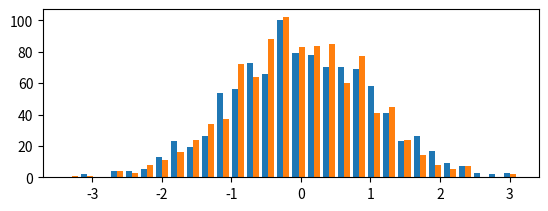

Recreate this plot in Python. (Note: this script raises an exception after producing the figure.)
import numpy as np

sigma = 1
mu = 0
np.array((2))

# 构造样本数据 X, Y
X = np.random.normal(loc=mu, scale=sigma, size=(1000, 2))
W = np.array([[2, -3.4]])
W = np.transpose(W)
b = 4.2

Y = np.matmul(X, W) + b

# 加上随机噪声
Y = Y + np.random.normal(0, 0.1, size=Y.shape)

# debug message
print(Y)
print(W.shape)
print(W)
print(X.shape)
print(Y.shape)

print(abs(np.mean(X)))
print(np.std(X, ddof=1))


def show_pic(X, sigma):
    """
    show picture

    :param X:
    :param sigma:
    :return:
    """
    import matplotlib.pyplot as plt

    plt.figure(1)
    plt.subplot(211)
    count, bins, ignored = plt.hist(X, 30, normed=True)
    plt.plot(bins, 1 / (sigma * np.sqrt(2 * np.pi)) * np.exp(-(bins-mu)**2 / (2 * sigma**2)), linewidth=2, color='r')

    plt.subplot(212)
    plt.scatter(X[:, 1], Y)

    plt.show()


show_pic(X, sigma)


# 使用正态分布初始化权重矩阵
W = np.random.normal(0, 0.01, size=W.shape)

# 初始化bias
b = np.random.normal(size=(1,))


def mini_batch(X, Y, batch_size):
    """
    mini batch iter

    :param X: input matrix
    :param Y: input label matrix
    :param batch_size: batch size
    :return: mini batch x, mini batch y
    """
    num_examples = len(X)
    indices = list(range(num_examples))
    np.random.shuffle(indices)
    for i in range(0, num_examples, batch_size):
        indexes = indices[i:min(i + batch_size, num_examples)]
        yield X[indexes,:], Y[indexes]


def linear(x, w, b):
    """
    线性计算: X*W + b

    :param x: input matrix
    :param w: weight matrix
    :param b: bias
    :return:
    """
    return np.matmul(x, w) + b


def square_loss(y_hat, y):
    """
    均方误差

    :param y_hat:
    :param y:
    :return:
    """
    return (y_hat - y) ** 2 / 2


def sgd(w, b, lr, batch_x, batch_y, y_hat):
    """
    随机梯度下降算法

    :param w: weights
    :param b: bias
    :param lr: learning rate
    :param batch_x: mini batch x
    :param batch_y: mini batch y
    :param y_hat: predicted y
    :return: weights, b
    """
    w = w - lr * np.matmul(np.transpose(batch_x), y_hat - batch_y) / batch_y.shape[0]
    b = b - lr * np.sum((y_hat - batch_y)) / batch_y.shape[0]
    return w, b


# 开始训练
num_epochs = 50
batch_size = 10
lr = 0.03
loss = square_loss
net = linear

for i in range(num_epochs):
    for batch_x, batch_y in mini_batch(X, Y, batch_size):
        y_hat = linear(batch_x, W, b)
        W, b = sgd(W, b, lr, batch_x, batch_y, y_hat)
    train = loss(linear(X, W, b), Y)
    print('epoch %d, loss %f' % (i + 1, np.mean(train)))

# 输出weight, bias
print("weight, bias")
print(W, b)
